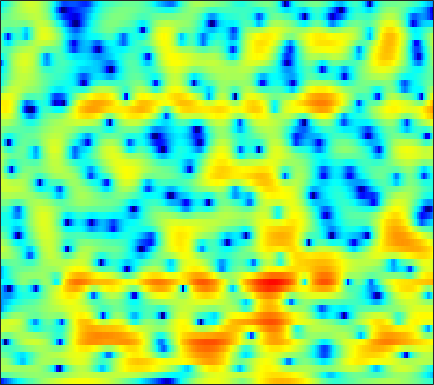

Values plotted in this chart, from the file beside it:
-15.816, -14.671, -12.963, -11.354, -10.277, -8.9662, -7.7996, -7.0256, -6.0668, -5.1962, -4.3969, -3.8306, -3.1074, -2.4284, -1.9377, -1.3099, -0.71664, -0.28703, 0.2459, 0.75126, 1.2396, 1.5912, 2.0347, 2.4447
-2.256, -2.085, -1.842, -1.586, -1.384, -1.113, -0.8437, -0.6464, -0.3935, -0.156, 0.05843, 0.2032, 0.3716, 0.5151, 0.5994, 0.6784, 0.715, 0.7167, 0.6848, 0.6187, 0.5197, 0.4309, 0.3081, 0.1969
1.94, 1.899, 1.816, 1.7, 1.6, 1.461, 1.325, 1.234, 1.143, 1.099, 1.094, 1.117, 1.177, 1.254, 1.302, 1.326, 1.274, 1.169, 0.9081, 0.4706, -0.1868, -0.8727, -2.118, -3.889
1.633, 1.377, 0.8862, 0.2014, -0.4606, -1.563, -2.95, -4.208, -6.082, -7.746, -8.172, -7.344, -5.475, -3.579, -2.347, -1.003, 0.02395, 0.6188, 1.196, 1.557, 1.724, 1.74, 1.643, 1.451
-0.7045, -0.8894, -1.258, -1.784, -2.288, -3.104, -4.079, -4.887, -5.98, -6.807, -6.914, -6.408, -5.225, -3.845, -2.84, -1.649, -0.6599, -0.05008, 0.6051, 1.097, 1.451, 1.65, 1.85, 2.004
-2.152, -2.551, -2.922, -3.063, -3.005, -2.785, -2.467, -2.191, -1.801, -1.39, -0.9522, -0.5999, -0.1306, 0.3212, 0.6438, 1.03, 1.33, 1.488, 1.608, 1.611, 1.49, 1.325, 1.038, 0.697
-6.362, -10.74, -23.86, -13.27, -8.294, -4.512, -2.147, -0.8724, 0.4178, 1.361, 2.054, 2.452, 2.842, 3.108, 3.24, 3.322, 3.292, 3.19, 2.941, 2.533, 1.936, 1.33, 0.2522, -1.243
0.4351, -0.2184, -0.7338, -0.76, -0.5266, -0.008071, 0.5693, 0.9487, 1.356, 1.618, 1.728, 1.72, 1.621, 1.462, 1.318, 1.095, 0.873, 0.7064, 0.4689, 0.189, -0.1738, -0.5313, -1.129, -1.855
3.683, 3.487, 3.282, 3.136, 3.046, 2.924, 2.761, 2.578, 2.212, 1.666, 0.9102, 0.1799, -1.02, -2.443, -3.568, -4.791, -5.185, -4.873, -4.054, -3.239, -2.645, -2.415, -2.398, -2.667
3.021, 3.192, 3.419, 3.604, 3.697, 3.724, 3.622, 3.435, 3.003, 2.318, 1.332, 0.3246, -1.476, -3.989, -6.439, -10.14, -10.77, -8.41, -5.333, -3.246, -1.977, -1.456, -1.269, -1.653
-3.776, -2.792, -1.66, -0.7467, -0.1875, 0.3815, 0.7535, 0.9202, 0.9859, 0.8795, 0.6105, 0.3185, -0.1422, -0.6146, -0.918, -1.206, -1.233, -1.084, -0.7367, -0.2965, 0.1153, 0.3464, 0.5441, 0.5857
-10.52, -8.722, -6.843, -5.399, -4.532, -3.587, -2.85, -2.413, -1.949, -1.6, -1.358, -1.217, -1.068, -0.9434, -0.8541, -0.7095, -0.4854, -0.2844, 0.01983, 0.3605, 0.7145, 0.9782, 1.318, 1.634
-10.31, -9.544, -8.594, -7.68, -7.033, -6.208, -5.418, -4.874, -4.232, -3.673, -3.217, -2.927, -2.62, -2.364, -2.163, -1.84, -1.471, -1.149, -0.656, -0.1071, 0.4702, 0.9092, 1.487, 2.044
-9.643, -10.03, -10.48, -10.59, -10.29, -9.365, -8.07, -7.079, -5.916, -5.049, -4.493, -4.285, -4.247, -4.378, -4.519, -4.543, -4.274, -3.789, -2.811, -1.67, -0.5406, 0.259, 1.221, 2.073
-8.615, -10.31, -14.03, -22.79, -29.64, -14.88, -9.662, -7.281, -5.147, -3.891, -3.344, -3.413, -4.134, -5.822, -8.047, -13.52, -19.29, -12.26, -6.516, -3.21, -1.087, 0.009278, 1.018, 1.729
-5.206, -5.424, -5.596, -5.548, -5.176, -4.212, -2.877, -1.879, -0.7693, 0.01665, 0.41, 0.4514, 0.1413, -0.5355, -1.176, -1.855, -2.043, -1.672, -0.6668, 0.3193, 0.9363, 1.027, 0.5454, -0.8274
-8.627, -7.172, -5.571, -4.28, -3.442, -2.455, -1.627, -1.054, -0.4164, 0.07321, 0.4027, 0.5628, 0.6677, 0.7036, 0.7242, 0.733, 0.7832, 0.8953, 1.021, 1.069, 0.9526, 0.6924, 0.06881, -0.9049
-8.946, -7.181, -5.412, -4.078, -3.305, -2.466, -1.867, -1.543, -1.231, -1.024, -0.902, -0.8262, -0.7308, -0.6032, -0.4737, -0.271, 0.005097, 0.2391, 0.5078, 0.7452, 0.8967, 0.9625, 0.9936, 0.9999
-2.786, -2.369, -1.861, -1.456, -1.239, -1.101, -1.099, -1.212, -1.496, -1.919, -2.412, -2.784, -3.159, -3.241, -3.055, -2.454, -1.606, -0.9556, -0.107, 0.6352, 1.225, 1.567, 1.886, 2.071
1.795, 1.664, 1.475, 1.223, 0.9743, 0.5117, -0.09468, -0.6586, -1.631, -2.938, -4.726, -6.553, -9.842, -13.18, -12.24, -8.004, -4.479, -2.55, -0.5611, 0.8769, 1.889, 2.403, 2.794, 2.887
3.204, 2.806, 2.214, 1.533, 0.968, 0.1718, -0.706, -1.404, -2.396, -3.485, -4.762, -5.855, -7.37, -8.157, -7.593, -5.456, -3.083, -1.49, 0.286, 1.603, 2.5, 2.921, 3.17, 3.053
1.912, 1.335, 0.3959, -0.7305, -1.688, -3.059, -4.441, -5.304, -5.978, -5.987, -5.502, -4.959, -4.12, -3.19, -2.42, -1.263, -0.1137, 0.7241, 1.723, 2.491, 3.021, 3.238, 3.294, 3.06
-0.3584, -0.9462, -2.011, -3.446, -4.889, -7.506, -11.49, -16.56, -24.19, -14.12, -9.041, -6.592, -4.137, -2.263, -1.073, 0.2462, 1.345, 2.059, 2.791, 3.315, 3.618, 3.695, 3.584, 3.244
-3.021, -3.188, -3.625, -4.402, -5.196, -6.485, -7.81, -8.577, -8.761, -7.739, -5.994, -4.555, -2.74, -1.112, -0.03465, 1.2, 2.222, 2.829, 3.431, 3.818, 3.959, 3.906, 3.615, 3.071
-5.285, -4.816, -4.595, -4.781, -5.062, -5.575, -5.988, -6.114, -5.88, -5.155, -4.026, -3.031, -1.615, -0.2212, 0.7214, 1.837, 2.755, 3.273, 3.787, 4.065, 4.099, 3.956, 3.543, 2.847
-4.899, -4.536, -4.581, -5.122, -5.857, -7.295, -9.186, -10.55, -10.89, -8.883, -6.139, -4.237, -2.068, -0.3019, 0.7897, 1.965, 2.849, 3.343, 3.807, 4.018, 4.012, 3.859, 3.46, 2.835
-2.622, -2.632, -2.953, -3.708, -4.65, -6.465, -9.211, -11.72, -12.94, -9.587, -5.991, -3.868, -1.685, -0.05459, 0.8943, 1.882, 2.573, 2.957, 3.248, 3.349, 3.262, 3.093, 2.723, 2.222
-0.3247, -0.2567, -0.3075, -0.5694, -0.8828, -1.396, -1.879, -2.12, -2.129, -1.738, -1.061, -0.4823, 0.2724, 0.907, 1.289, 1.655, 1.888, 1.963, 1.937, 1.806, 1.542, 1.256, 0.7742, 0.1823
1.53, 1.785, 1.972, 2.011, 1.984, 1.874, 1.763, 1.685, 1.597, 1.544, 1.507, 1.456, 1.334, 1.126, 0.9159, 0.5375, 0.1352, -0.1916, -0.5519, -0.8644, -1.2, -1.535, -2.18, -3.173
2.934, 3.152, 3.274, 3.29, 3.26, 3.181, 3.073, 2.971, 2.807, 2.57, 2.218, 1.845, 1.157, 0.2057, -0.7158, -2.221, -3.956, -5.146, -5.974, -5.758, -4.993, -4.523, -4.377, -4.916
3.602, 3.408, 3.073, 2.719, 2.479, 2.287, 2.205, 2.206, 2.22, 2.148, 1.894, 1.547, 0.7877, -0.42, -1.704, -4.146, -8.002, -12.87, -20.93, -11.78, -7.125, -5.138, -3.564, -2.772
2.768, 1.786, 0.2458, -1.418, -2.454, -2.979, -2.364, -1.545, -0.4966, 0.2822, 0.7142, 0.8015, 0.6224, 0.1319, -0.432, -1.362, -2.362, -2.967, -3.228, -2.829, -1.963, -1.242, -0.3565, 0.346
1.453, -0.1675, -3.144, -7.713, -13.77, -19.11, -9.505, -6.11, -3.403, -1.786, -0.8256, -0.4314, -0.1953, -0.1684, -0.2604, -0.397, -0.4873, -0.4435, -0.2649, 0.1076, 0.5974, 0.9966, 1.525, 1.968
1.867, 0.7297, -0.8972, -2.451, -3.356, -3.917, -3.661, -3.167, -2.412, -1.795, -1.452, -1.361, -1.458, -1.728, -1.96, -2.158, -2.078, -1.755, -1.128, -0.2614, 0.6049, 1.214, 1.901, 2.396
2.448, 1.564, 0.4775, -0.4366, -0.8868, -1.23, -1.273, -1.202, -1.092, -1.098, -1.346, -1.747, -2.679, -4.207, -5.731, -8.123, -9.042, -7.638, -4.621, -2.026, -0.03564, 1.107, 2.216, 2.935
0.9088, -0.5176, -2.396, -3.679, -3.954, -3.437, -2.543, -1.888, -1.239, -0.9306, -0.9972, -1.36, -2.286, -3.843, -5.567, -8.417, -9.767, -7.901, -4.352, -1.509, 0.6174, 1.798, 2.942, 3.664
-2.071, -4.68, -9.982, -24.01, -18.1, -9.416, -5.679, -3.978, -2.516, -1.654, -1.237, -1.15, -1.26, -1.51, -1.728, -1.871, -1.687, -1.306, -0.4351, 0.5573, 1.538, 2.188, 2.898, 3.375
-1.373, -2.533, -4.045, -5.015, -5.178, -4.667, -3.795, -3.15, -2.441, -1.932, -1.613, -1.446, -1.311, -1.218, -1.109, -0.9225, -0.621, -0.32, 0.165, 0.7155, 1.259, 1.647, 2.089, 2.421
0.2634, -0.08114, -0.5432, -0.9177, -1.141, -1.335, -1.462, -1.54, -1.641, -1.776, -1.916, -2.019, -2.103, -2.11, -2.034, -1.819, -1.476, -1.125, -0.6567, -0.1222, 0.3972, 0.7601, 1.179, 1.527
1.735, 1.835, 1.806, 1.58, 1.313, 0.8386, 0.2228, -0.3131, -1.117, -1.986, -2.856, -3.476, -4.142, -4.491, -4.547, -4.239, -3.638, -3.032, -2.208, -1.388, -0.6609, -0.195, 0.3144, 0.7205
3.641, 4.038, 4.22, 4.003, 3.629, 2.826, 1.688, 0.5977, -1.143, -3.171, -5.436, -7.171, -9.402, -11.07, -11.56, -10.45, -8.156, -6.459, -4.369, -2.902, -1.831, -1.297, -0.8371, -0.5905
5.742, 6.045, 6.1, 5.803, 5.305, 4.233, 2.663, 1.076, -1.72, -5.481, -10.49, -14.92, -19.34, -21.51, -24.56, -18.66, -11.9, -8.735, -5.769, -4.109, -3.292, -3.145, -3.446, -4.146
6.075, 6.236, 6.251, 5.998, 5.576, 4.676, 3.299, 1.926, -0.4868, -3.662, -7.616, -10.62, -12.63, -11.59, -10.3, -8.403, -6.582, -5.476, -4.396, -3.954, -4.361, -5.201, -7.288, -10.77
3.507, 3.931, 4.393, 4.591, 4.568, 4.288, 3.692, 3.057, 2, 0.7552, -0.4893, -1.288, -2.062, -2.375, -2.406, -2.296, -2.106, -2.005, -2.159, -2.613, -3.544, -4.616, -6.597, -9.307
-1.764, -0.4028, 1, 1.993, 2.509, 2.914, 3.06, 3.013, 2.795, 2.448, 2.033, 1.714, 1.322, 0.9699, 0.7445, 0.4526, 0.1245, -0.1546, -0.6282, -1.268, -2.046, -2.745, -3.762, -4.811
-5.048, -3.33, -1.575, -0.1921, 0.6097, 1.432, 2.013, 2.31, 2.54, 2.624, 2.577, 2.469, 2.26, 1.969, 1.713, 1.332, 0.885, 0.4972, -0.0363, -0.6227, -1.244, -1.717, -2.343, -2.907
-4.763, -3.835, -2.527, -1.273, -0.4166, 0.5843, 1.388, 1.873, 2.352, 2.647, 2.777, 2.771, 2.631, 2.363, 2.076, 1.595, 1.032, 0.5694, -0.09834, -0.7448, -1.352, -1.75, -2.199, -2.55
-6.485, -5.406, -3.696, -2.056, -0.9281, 0.3634, 1.414, 2.04, 2.683, 3.099, 3.311, 3.339, 3.199, 2.867, 2.491, 1.81, 0.9505, 0.211, -0.868, -1.959, -2.875, -3.34, -3.601, -3.545
-13.29, -8.728, -4.962, -2.415, -0.9439, 0.6066, 1.812, 2.514, 3.231, 3.714, 3.968, 4.013, 3.869, 3.47, 2.997, 2.093, 0.8164, -0.4479, -2.564, -5.343, -8.505, -10, -8.983, -6.651
-5.635, -4.64, -3.053, -1.581, -0.5935, 0.5734, 1.565, 2.192, 2.866, 3.366, 3.672, 3.771, 3.723, 3.441, 3.051, 2.279, 1.109, -0.07823, -2.251, -5.222, -9.028, -11.04, -9.362, -6.406
-2.112, -2.336, -2.371, -2.07, -1.636, -0.9015, -0.1045, 0.479, 1.153, 1.671, 2.051, 2.253, 2.428, 2.506, 2.477, 2.288, 1.91, 1.499, 0.7496, -0.1029, -0.8515, -1.245, -1.437, -1.381
-2.511, -3.961, -5.938, -6.901, -6.393, -4.76, -3.112, -2.177, -1.352, -0.9458, -0.7676, -0.6282, -0.2566, 0.3905, 0.9938, 1.751, 2.363, 2.656, 2.889, 2.901, 2.765, 2.591, 2.277, 1.863
-2.776, -5.265, -10.38, -16.3, -12.38, -7.354, -4.711, -3.7, -3.399, -4.176, -6.158, -8.217, -8.837, -5.342, -2.613, 0.1397, 2.004, 2.963, 3.819, 4.276, 4.39, 4.302, 3.964, 3.407
-0.7149, -1.508, -2.473, -2.986, -2.993, -2.639, -2.273, -2.201, -2.57, -3.618, -5.439, -7.011, -7.366, -4.697, -2.382, 0.09965, 1.878, 2.831, 3.625, 4.016, 4.052, 3.868, 3.378, 2.627
-0.6412, -0.6795, -0.686, -0.6576, -0.5982, -0.4786, -0.3622, -0.33, -0.3591, -0.493, -0.6032, -0.5844, -0.3003, 0.2823, 0.8479, 1.637, 2.3, 2.666, 2.916, 2.869, 2.543, 2.102, 1.273, 0.1642
-2.2, -1.757, -1.214, -0.7282, -0.3841, 0.0316, 0.4063, 0.6624, 0.9612, 1.224, 1.467, 1.65, 1.906, 2.173, 2.354, 2.55, 2.63, 2.577, 2.359, 1.906, 1.189, 0.4653, -0.7713, -2.337
-4.434, -3.559, -2.571, -1.685, -1.074, -0.3217, 0.3602, 0.836, 1.399, 1.901, 2.317, 2.575, 2.838, 3.013, 3.077, 3.043, 2.875, 2.64, 2.163, 1.488, 0.5642, -0.3047, -1.759, -3.599
-6.212, -5.361, -4.345, -3.333, -2.566, -1.496, -0.4375, 0.2965, 1.186, 1.932, 2.534, 2.884, 3.213, 3.377, 3.399, 3.285, 3.014, 2.721, 2.167, 1.453, 0.5756, -0.2056, -1.444, -2.95
